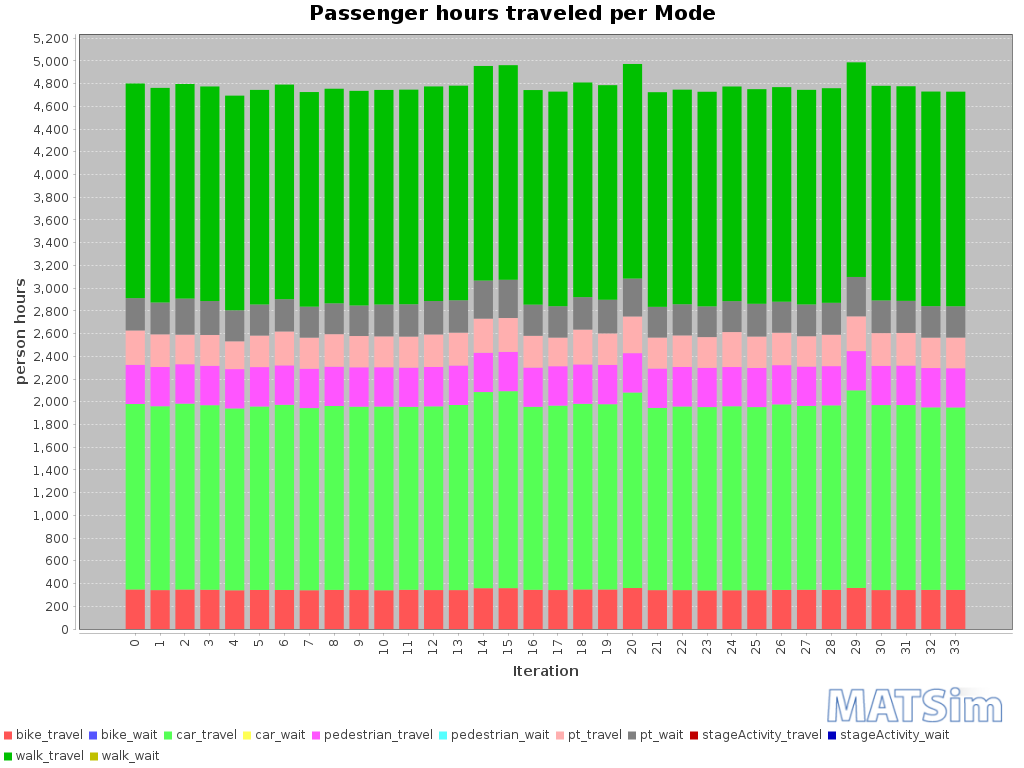

Data behind this chart, as committed beside it:
Iteration; bike_travel; bike_wait; car_travel; car_wait; pedestrian_travel; pedestrian_wait; pt_travel; pt_wait; stageActivity_travel; stageActivity_wait; walk_travel; walk_wait
0; 348; 0; 1632; 0; 345; 0; 302; 284; 0; 0; 1889; 0
1; 342; 0; 1618; 0; 345; 0; 288; 280; 0; 0; 1889; 0
2; 347; 0; 1636; 0; 347; 0; 260; 317; 0; 0; 1889; 0
3; 346; 0; 1624; 0; 347; 0; 271; 298; 0; 0; 1889; 0
4; 341; 0; 1600; 0; 346; 0; 245; 273; 0; 0; 1889; 0
5; 344; 0; 1615; 0; 347; 0; 277; 274; 0; 0; 1889; 0
6; 344; 0; 1630; 0; 347; 0; 298; 284; 0; 0; 1889; 0
7; 341; 0; 1603; 0; 347; 0; 273; 273; 0; 0; 1889; 0
8; 344; 0; 1618; 0; 346; 0; 286; 271; 0; 0; 1889; 0
9; 343; 0; 1614; 0; 347; 0; 275; 269; 0; 0; 1889; 0
10; 341; 0; 1617; 0; 346; 0; 271; 280; 0; 0; 1889; 0
11; 345; 0; 1610; 0; 345; 0; 273; 285; 0; 0; 1889; 0
12; 343; 0; 1617; 0; 347; 0; 286; 294; 0; 0; 1889; 0
13; 342; 0; 1629; 0; 348; 0; 289; 285; 0; 0; 1889; 0
14; 359; 0; 1726; 0; 346; 0; 300; 335; 0; 0; 1889; 0
15; 360; 0; 1734; 0; 346; 0; 298; 337; 0; 0; 1889; 0
16; 345; 0; 1610; 0; 345; 0; 279; 274; 0; 0; 1889; 0
17; 343; 0; 1623; 0; 347; 0; 252; 276; 0; 0; 1889; 0
18; 348; 0; 1634; 0; 347; 0; 306; 286; 0; 0; 1889; 0
19; 348; 0; 1631; 0; 346; 0; 277; 296; 0; 0; 1889; 0
20; 361; 0; 1721; 0; 346; 0; 323; 333; 0; 0; 1889; 0
21; 342; 0; 1604; 0; 347; 0; 273; 270; 0; 0; 1889; 0
22; 342; 0; 1616; 0; 348; 0; 277; 274; 0; 0; 1889; 0
23; 340; 0; 1613; 0; 346; 0; 270; 270; 0; 0; 1889; 0
24; 341; 0; 1619; 0; 345; 0; 308; 272; 0; 0; 1889; 0
25; 341; 0; 1611; 0; 345; 0; 276; 288; 0; 0; 1889; 0
26; 344; 0; 1633; 0; 345; 0; 286; 273; 0; 0; 1889; 0
27; 345; 0; 1618; 0; 346; 0; 267; 280; 0; 0; 1889; 0
28; 344; 0; 1624; 0; 345; 0; 276; 281; 0; 0; 1889; 0
29; 362; 0; 1739; 0; 345; 0; 306; 347; 0; 0; 1889; 0
30; 343; 0; 1628; 0; 345; 0; 288; 287; 0; 0; 1889; 0
31; 343; 0; 1628; 0; 348; 0; 287; 282; 0; 0; 1889; 0
32; 344; 0; 1606; 0; 346; 0; 268; 277; 0; 0; 1889; 0
33; 344; 0; 1606; 0; 345; 0; 270; 276; 0; 0; 1889; 0
